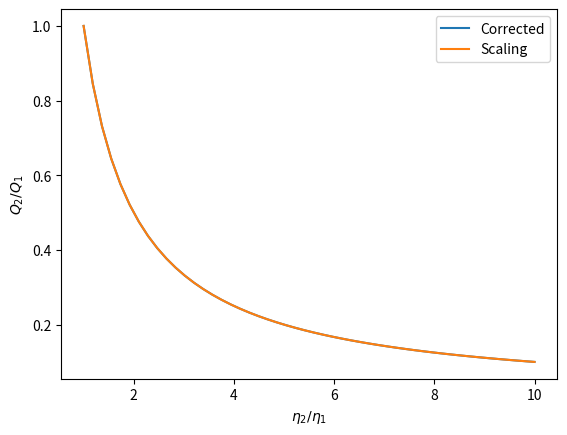

The script that saved this image:
#coding: utf-8

"""Calculate the serie for the corrective factor of TP2 rheology."""

import numpy as np
import matplotlib.pyplot as plt

H = 100 # in um
W = 110 # in um

# a = H / W
a = 0.00001
nb_it = 100
precision = 0.001


def calc_A(nb_it: int) -> float:
    """Calculate the A coefficient"""
    A = 1 / 2
    serie = 0
    for n in range(1, nb_it + 1):
        serie += (48 / ((np.pi * n) ** 5) * (1 - (-1) ** n) * np.tanh(n * np.pi / (2 * a)))
    A -= a * serie
    return A


def calc_B(nb_it: int) -> float:
    """Calculate the B coefficient"""
    serie = 0
    for n in range(1, nb_it + 1):
        serie += (48 / ((np.pi * n) ** 5) * (1 - (-1) ** n) * (1 - 1 / np.cosh(n * np.pi / (2 * a))) / np.tanh(n * np.pi / (2 * a)))
    serie = a * serie
    return serie


def ratio_flow(A, B, x):
    """Calculate the ratio of Q2 and Q1."""
    return  (1 / x) * (A + B * (x - 1) / (x + 1)) / (A - B * (x - 1) / (x + 1))



def inverse_ratio_flow(A, B, ratio, lim1, lim2):
    """
    Take the ratio of flow rate and return the ratio of viscosity.
    
    It solves the inverse problem by dichotomy.
    """
    
    mid = (lim1 + lim2) / 2
    r = ratio_flow(A, B, mid)
    delta = lim2 - lim1
    if delta < precision:
        return lim1
    if r > ratio:
        return inverse_ratio_flow(A, B, ratio, mid, lim2)
    return inverse_ratio_flow(A, B, ratio, lim1, mid)




if __name__ == "__main__":
    A = calc_A(nb_it)
    B = calc_B(nb_it)
    print("A: ", A)
    print("B: ", B)

    print(inverse_ratio_flow(A, B, 0.17, 0, 20))
    x = np.linspace(1, 10)
    ratio = ratio_flow(A, B, x)

    plt.figure()
    plt.plot(x, ratio, label="Corrected")
    plt.plot(x, 1/ x, label="Scaling")
    plt.legend()
    plt.xlabel("$\eta_2 / \eta_1$")
    plt.ylabel("$Q_2 / Q_1$")
    plt.show(block=True)
